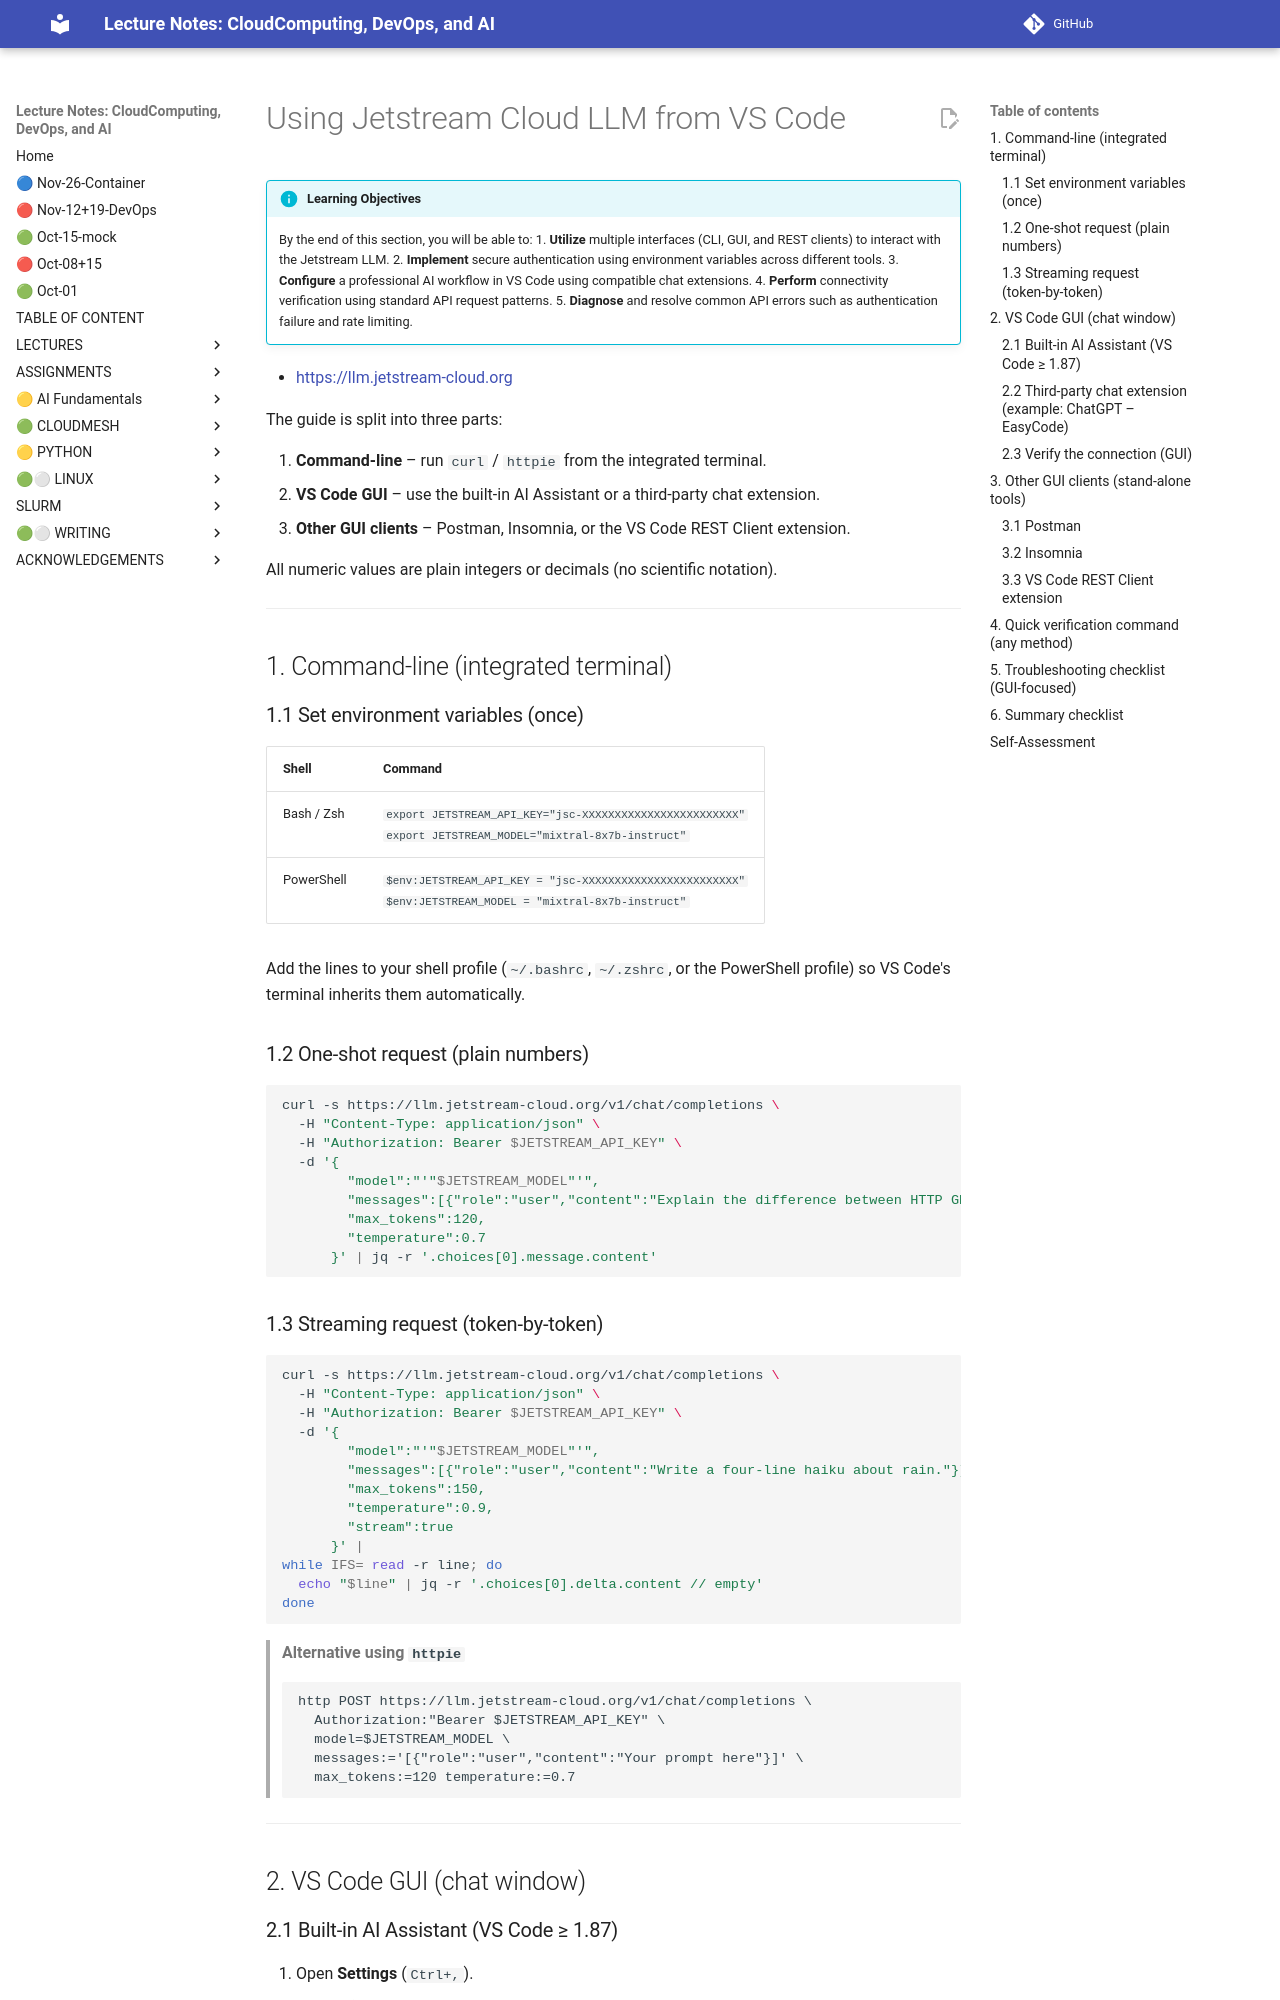

repository: cloudmesh-ai/cloudmesh-ai-lecture · page: section/llm/platform/jetstream/jetstream-llm-gui-cline/index.html · generator: mkdocs


# Using Jetstream Cloud LLM from VS Code


!!! info "Learning Objectives"
    By the end of this section, you will be able to:
    1. **Utilize** multiple interfaces (CLI, GUI, and REST clients) to interact with the Jetstream LLM.
    2. **Implement** secure authentication using environment variables across different tools.
    3. **Configure** a professional AI workflow in VS Code using compatible chat extensions.
    4. **Perform** connectivity verification using standard API request patterns.
    5. **Diagnose** and resolve common API errors such as authentication failure and rate limiting.

* <https://llm.jetstream-cloud.org>

The guide is split into three parts:

1. **Command‑line** – run `curl` / `httpie` from the integrated terminal.  
2. **VS Code GUI** – use the built‑in AI Assistant or a third‑party chat extension.  
3. **Other GUI clients** – Postman, Insomnia, or the VS Code REST Client extension.

All numeric values are plain integers or decimals (no scientific notation).  

---

## 1. Command‑line (integrated terminal)

### 1.1 Set environment variables (once)

| Shell | Command |
|-------|---------|
| Bash / Zsh | `export JETSTREAM_API_KEY="jsc-XXXXXXXXXXXXXXXXXXXXXXXX"`<br>`export JETSTREAM_MODEL="mixtral-8x7b-instruct"` |
| PowerShell | `$env:JETSTREAM_API_KEY = "jsc-XXXXXXXXXXXXXXXXXXXXXXXX"`<br>`$env:JETSTREAM_MODEL = "mixtral-8x7b-instruct"` |

Add the lines to your shell profile (`~/.bashrc`, `~/.zshrc`, or the PowerShell profile) so VS Code's terminal inherits them automatically.

### 1.2 One‑shot request (plain numbers)

```bash
curl -s https://llm.jetstream-cloud.org/v1/chat/completions \
  -H "Content-Type: application/json" \
  -H "Authorization: Bearer $JETSTREAM_API_KEY" \
  -d '{
        "model":"'"$JETSTREAM_MODEL"'",
        "messages":[{"role":"user","content":"Explain the difference between HTTP GET and POST in one sentence."}],
        "max_tokens":120,
        "temperature":0.7
      }' | jq -r '.choices[0].message.content'
```

### 1.3 Streaming request (token‑by‑token)

```bash
curl -s https://llm.jetstream-cloud.org/v1/chat/completions \
  -H "Content-Type: application/json" \
  -H "Authorization: Bearer $JETSTREAM_API_KEY" \
  -d '{
        "model":"'"$JETSTREAM_MODEL"'",
        "messages":[{"role":"user","content":"Write a four‑line haiku about rain."}],
        "max_tokens":150,
        "temperature":0.9,
        "stream":true
      }' |
while IFS= read -r line; do
  echo "$line" | jq -r '.choices[0].delta.content // empty'
done
```

> **Alternative using `httpie`**  
> ```
> http POST https://llm.jetstream-cloud.org/v1/chat/completions \
>   Authorization:"Bearer $JETSTREAM_API_KEY" \
>   model=$JETSTREAM_MODEL \
>   messages:='[{"role":"user","content":"Your prompt here"}]' \
>   max_tokens:=120 temperature:=0.7
> ```

---

## 2. VS Code GUI (chat window)
